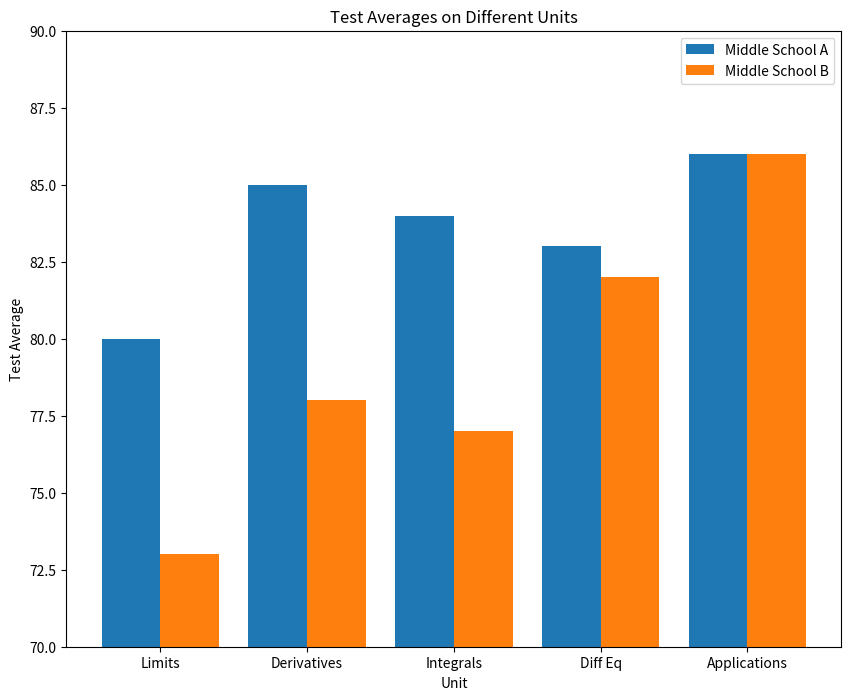

Here is the Python script that generated this plot:
from matplotlib import pyplot as plt

unit_topics = ['Limits', 'Derivatives', 'Integrals', 'Diff Eq', 'Applications']
middle_school_a = [80, 85, 84, 83, 86]
middle_school_b = [73, 78, 77, 82, 86]

def create_x(t, w, n, d):
    return[t*x + w*n for x in range (d)]

# Determine x-axis for Middle School A and Middle School B
school_a_x = create_x(2,0.8,1,len(unit_topics))
school_b_x = create_x(2,0.8,2,len(unit_topics))

# Create a figure of width 10 and height 8
plt.figure(figsize=(10, 8))

# Create a set of axes and save them to ax
ax = plt.subplot()

# Plot middle_school_a and middle_school_b next to each other
plt.bar(school_a_x, middle_school_a)
plt.bar(school_b_x, middle_school_b)

# Use list comprehension and zip to create middle_x
middle_x = [(a + b) / 2 for a, b in zip(school_a_x, school_b_x)]

# Set x-ticks to be the middle_x list
ax.set_xticks(middle_x)

# Set x-ticks labels to be the unit_topics list
ax.set_xticklabels(unit_topics)

# Create a legend for each set and locate it upper right
plt.legend(['Middle School A', 'Middle School B'], loc='upper right')

# Create a title and label de x and y axes
plt.title('Test Averages on Different Units')
plt.xlabel('Unit')
plt.ylabel('Test Average')

# Change the limits of the y-axis
plt.ylim((70,90))

# Save your figure to a file called my_side_by_side.png
plt.savefig('my_side_by_side.png')

plt.show()